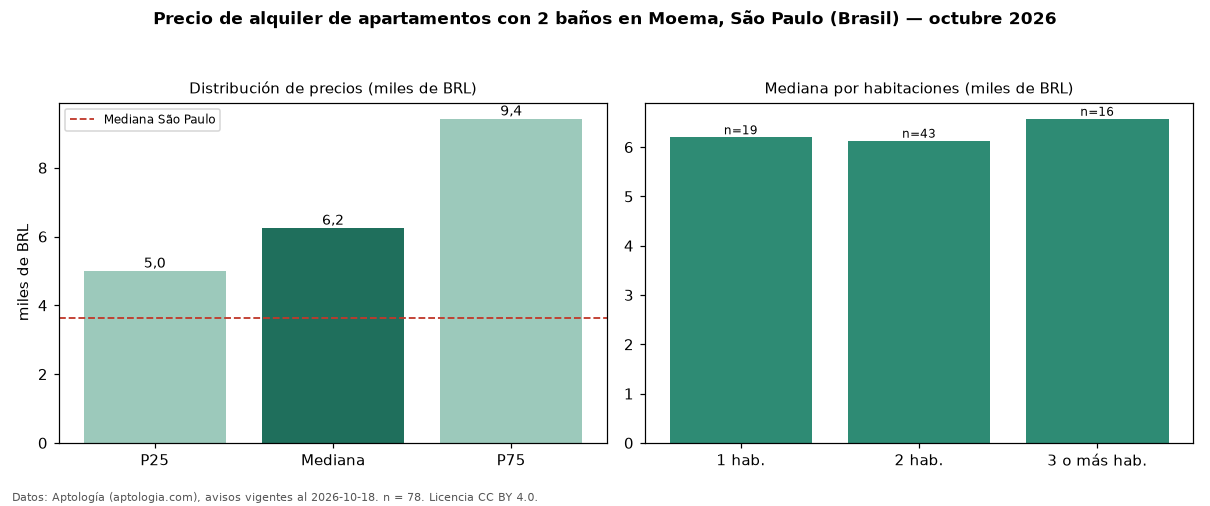

The file beside this chart, header and first rows:
seccion, metrica, valor, moneda, n
filtro, ban2, con 2 baños, , 78
precio, p25, 5000, BRL, 78
precio, mediana, 6250, BRL, 78
precio, p75, 9425, BRL, 78
precio, minimo, 2300, BRL, 78
precio, maximo, 15000, BRL, 78
m2, mediana_precio_m2, 86.78, BRL, 77
m2, area_mediana_m2, 80.0, m2, 77
admin, mediana_admin_mes, 1450, BRL, 77
banos, mediana_banos, 2.0, , 
parqueadero, pct_con_parqueadero, 100.0, %, 78
habitaciones, 1, 6200, BRL, 19
habitaciones, 2, 6130, BRL, 43
habitaciones, 3+, 6575, BRL, 16
ciudad, mediana_ciudad_referencia, 3621, BRL, 
ciudad, mediana_m2_ciudad, 63.16, BRL, 
fuente, fecha_datos, 2026-10-18, , 
fuente, atribucion, https://www.aptologia.com/br/aluguel/sao…, , 
fuente, licencia, CC BY 4.0, , 
